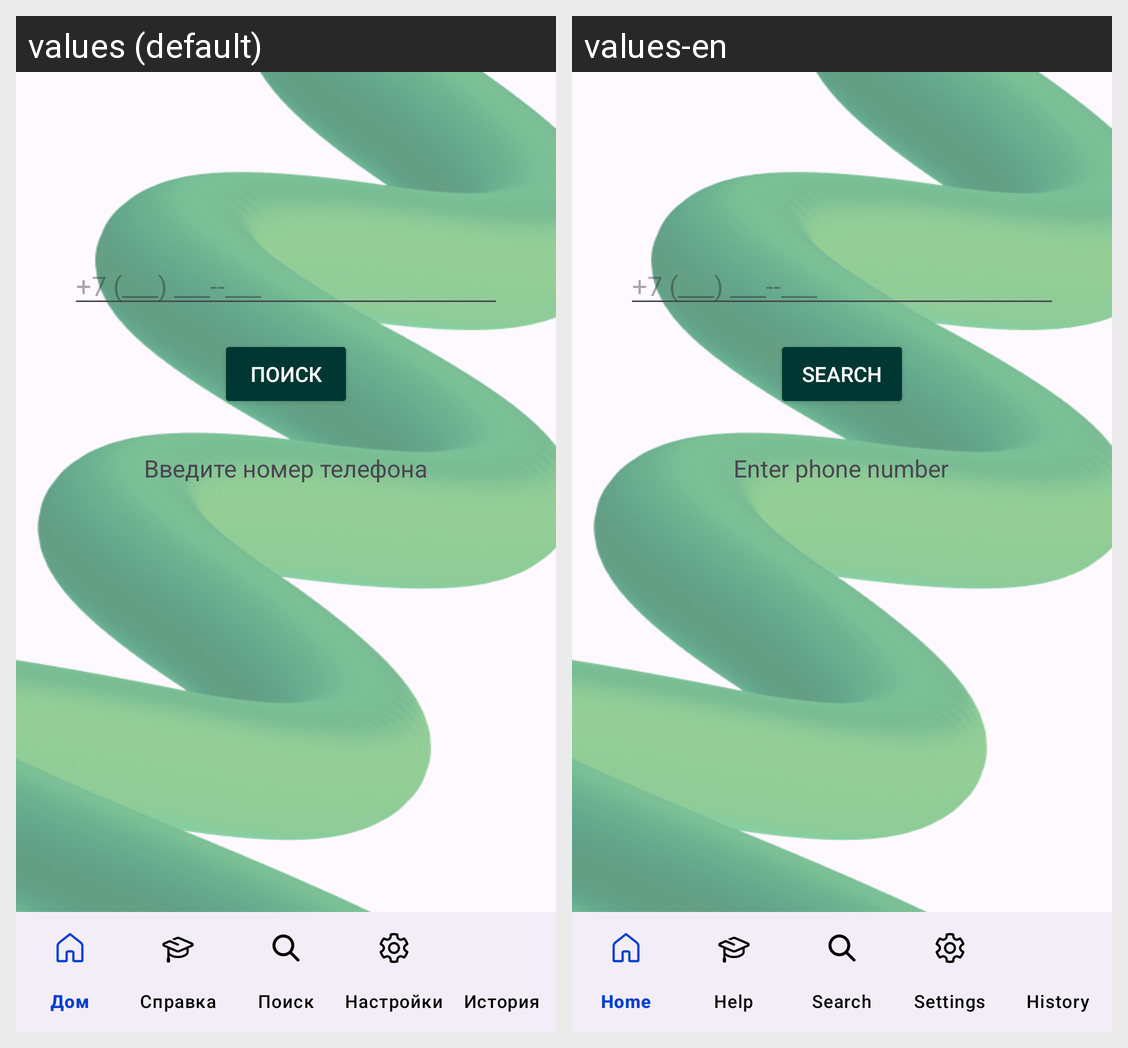

For this localized Android screen grid, give each drawn string resource with its value in every locale shown.
Android screen res/layout/activity_search.xml rendered under 2 locales, left to right: values (default), values-en. Device: Nexus 5 (rendered at 1080×1920; each locale shown at half size, 540×960, under a caption strip naming it); theme Theme.Testapp2.
Strings drawn on this screen, with the default value and each locale's value (text and hints the layout hard-codes, and strings that could not be matched under every locale, appear in the picture but are not listed):

SearchInActivity
  values: Поиск
  values-en: Search

InputNumber
  values: Введите номер телефона
  values-en: Enter phone number
